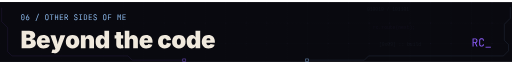
t = 0.00 s
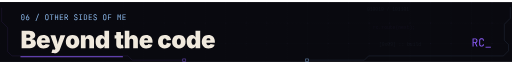
t = 1.80 s
t = 3.75 s: frame unchanged from t = 1.80 s, image omitted
t = 5.70 s: frame unchanged from t = 1.80 s, image omitted
t = 7.65 s: frame unchanged from t = 1.80 s, image omitted
t = 9.60 s: frame unchanged from t = 1.80 s, image omitted

The animated SVG that drew these frames (rendered in a browser with its animation timeline set to each time). Animation: 1 SMIL element (animate=1); frames cover the first 9.60 s, repeats indefinitely.

<svg xmlns="http://www.w3.org/2000/svg" width="1200" height="140" viewBox="0 0 1200 140" role="img" aria-labelledby="title desc"><title id="title">Beyond the code</title><desc id="desc">OTHER SIDES OF ME</desc><!-- Inter Black / Inter Regular / JetBrains Mono, converted to vector outlines. No external fonts, CSS or scripts. --><defs><path id="m48" d="M300,10C255.333,10 216.5,1.167 183.5,-16.5 150.5,-34.167 125,-59.167 107,-91.5 89,-123.833 80,-161.667 80,-205L80,-525C80,-569 89,-607 107,-639 125,-671 150.5,-695.833 183.5,-713.5 216.5,-731.167 255.333,-740 300,-740 345.333,-740 384.333,-731.167 417,-713.5 449.667,-695.833 475,-671 493,-639 511,-607 520,-569 520,-525L520,-205C520,-161.667 511,-123.833 493,-91.5 475,-59.167 449.5,-34.167 416.5,-16.5 383.5,1.167 344.667,10 300,10z M300,-67C340,-67 372.167,-79.833 396.5,-105.5 420.833,-131.167 433,-164.333 433,-205L433,-525C433,-565.667 420.833,-598.833 396.5,-624.5 372.167,-650.167 340,-663 300,-663 260,-663 227.833,-650.167 203.5,-624.5 179.167,-598.833 167,-565.667 167,-525L167,-205C167,-164.333 179.167,-131.167 203.5,-105.5 227.833,-79.833 260,-67 300,-67z M300,-306C282,-306 267.5,-311.667 256.5,-323 245.5,-334.333 240,-349.333 240,-368 240,-386 245.5,-400.5 256.5,-411.5 267.5,-422.5 282,-428 300,-428 318,-428 332.5,-422.5 343.5,-411.5 354.5,-400.5 360,-386 360,-368 360,-349.333 354.5,-334.333 343.5,-323 332.5,-311.667 318,-306 300,-306z"/><path id="m54" d="M301,10C254.333,10 213.5,0.167 178.5,-19.5 143.5,-39.167 116.333,-66.667 97,-102 77.667,-137.333 68,-178.333 68,-225 68,-261.667 73.167,-297.667 83.5,-333 93.833,-368.333 109.333,-402.333 130,-435L313,-730 413,-730 206,-398 210,-395C222.667,-413.667 240,-428 262,-438 284,-448 308.667,-453 336,-453 376,-453 410.667,-443.667 440,-425 469.333,-406.333 492,-380 508,-346 524,-312 532,-271.667 532,-225 532,-178.333 522.333,-137.333 503,-102 483.667,-66.667 456.833,-39.167 422.5,-19.5 388.167,0.167 347.667,10 301,10z M300,-70C342.667,-70 377,-84.167 403,-112.5 429,-140.833 442,-178.333 442,-225 442,-271.667 429,-309.167 403,-337.5 377,-365.833 342.667,-380 300,-380 257.333,-380 223,-365.833 197,-337.5 171,-309.167 158,-271.667 158,-225 158,-178.333 171,-140.833 197,-112.5 223,-84.167 257.333,-70 300,-70z"/><path id="m32" d=""/><path id="m47" d="M75,110L430,-830 525,-830 170,110z"/><path id="m79" d="M300,10C256,10 218.167,1.667 186.5,-15 154.833,-31.667 130.5,-55.833 113.5,-87.5 96.5,-119.167 88,-156.667 88,-200L88,-530C88,-574 96.5,-611.667 113.5,-643 130.5,-674.333 154.833,-698.333 186.5,-715 218.167,-731.667 256,-740 300,-740 344,-740 381.833,-731.667 413.5,-715 445.167,-698.333 469.5,-674.333 486.5,-643 503.5,-611.667 512,-574.333 512,-531L512,-200C512,-156.667 503.5,-119.167 486.5,-87.5 469.5,-55.833 445.167,-31.667 413.5,-15 381.833,1.667 344,10 300,10z M300,-71C339.333,-71 369.5,-82.167 390.5,-104.5 411.5,-126.833 422,-158.667 422,-200L422,-530C422,-571.333 411.5,-603.167 390.5,-625.5 369.5,-647.833 339.333,-659 300,-659 261.333,-659 231.333,-647.833 210,-625.5 188.667,-603.167 178,-571.333 178,-530L178,-200C178,-158.667 188.667,-126.833 210,-104.5 231.333,-82.167 261.333,-71 300,-71z"/><path id="m84" d="M255,0L255,-649 55,-649 55,-731 545,-731 545,-649 345,-649 345,0z"/><path id="m72" d="M93,0L93,-730 183,-730 183,-418 417,-418 417,-730 507,-730 507,0 417,0 417,-336 183,-336 183,0z"/><path id="m69" d="M100,0L100,-730 520,-730 520,-648 189,-648 189,-422 485,-422 485,-341 189,-341 189,-82 520,-82 520,0z"/><path id="m82" d="M92,0L92,-730 318,-730C361.333,-730 399.333,-721.167 432,-703.5 464.667,-685.833 490,-661.333 508,-630 526,-598.667 535,-562 535,-520 535,-470.667 522.167,-428.333 496.5,-393 470.833,-357.667 436,-333.333 392,-320L545,0 439,0 299,-310 182,-310 182,0z M182,-391L318,-391C355.333,-391 385.333,-402.833 408,-426.5 430.667,-450.167 442,-481.333 442,-520 442,-559.333 430.667,-590.667 408,-614 385.333,-637.333 355.333,-649 318,-649L182,-649z"/><path id="m83" d="M304,10C256,10 214.833,2 180.5,-14 146.167,-30 119.667,-53 101,-83 82.333,-113 72.667,-148.667 72,-190L162,-190C162,-153.333 174.5,-124.333 199.5,-103 224.5,-81.667 259.333,-71 304,-71 346,-71 378.833,-81.333 402.5,-102 426.167,-122.667 438,-151.333 438,-188 438,-217.333 430.167,-243 414.5,-265 398.833,-287 376.333,-302.333 347,-311L248,-342C198,-357.333 159.5,-383 132.5,-419 105.5,-455 92,-497.333 92,-546 92,-585.333 100.833,-619.5 118.5,-648.5 136.167,-677.5 161,-700.167 193,-716.5 225,-732.833 262.667,-741 306,-741 370,-741 421.333,-723.167 460,-687.5 498.667,-651.833 518.333,-604.333 519,-545L429,-545C429,-581 418.167,-609.167 396.5,-629.5 374.833,-649.833 344.333,-660 305,-660 266.333,-660 236.167,-650.667 214.5,-632 192.833,-613.333 182,-587.333 182,-554 182,-524 190,-498 206,-476 222,-454 245,-438.333 275,-429L375,-397C423.667,-381.667 461.333,-355.667 488,-319 514.667,-282.333 528,-239.333 528,-190 528,-150 518.667,-115 500,-85 481.333,-55 455.167,-31.667 421.5,-15 387.833,1.667 348.667,10 304,10z"/><path id="m73" d="M105,0L105,-82 254,-82 254,-648 105,-648 105,-730 495,-730 495,-648 346,-648 346,-82 495,-82 495,0z"/><path id="m68" d="M92,0L92,-730 281,-730C328.333,-730 369.167,-721 403.5,-703 437.833,-685 464.5,-659.667 483.5,-627 502.5,-594.333 512,-555.667 512,-511L512,-220C512,-175.333 502.5,-136.5 483.5,-103.5 464.5,-70.5 437.833,-45 403.5,-27 369.167,-9 328.333,0 281,0z M182,-80L281,-80C325,-80 359.5,-92.333 384.5,-117 409.5,-141.667 422,-176 422,-220L422,-511C422,-554.333 409.5,-588.333 384.5,-613 359.5,-637.667 325,-650 281,-650L182,-650z"/><path id="m70" d="M95,0L95,-731 525,-731 525,-649 183,-649 183,-406 499,-406 499,-324 185,-324 185,0z"/><path id="m77" d="M76,0L76,-730 194,-730 270,-494C277.333,-472.667 284,-451.5 290,-430.5 296,-409.5 300.333,-393.333 303,-382 306.333,-393.333 310.667,-409.5 316,-430.5 321.333,-451.5 327.333,-473 334,-495L406,-730 524,-730 524,0 436,0 436,-265C436,-294.333 437,-327.667 439,-365 441,-402.333 443.667,-440.5 447,-479.5 450.333,-518.5 453.833,-555.833 457.5,-591.5 461.167,-627.167 464.333,-658.333 467,-685L349,-320 254,-320 135,-685C138.333,-659 141.667,-628.833 145,-594.5 148.333,-560.167 151.333,-523.833 154,-485.5 156.667,-447.167 159,-409 161,-371 163,-333 164,-297.667 164,-265L164,0z"/><path id="d66" d="M46.875,0L46.875,-727.539 362.305,-727.539C417.643,-727.539 464.193,-720.052 501.953,-705.078 539.714,-690.104 568.197,-669.027 587.402,-641.846 606.608,-614.665 616.211,-582.682 616.211,-545.898 616.211,-519.206 610.352,-494.792 598.633,-472.656 586.914,-450.521 570.557,-432.047 549.561,-417.236 528.564,-402.425 503.906,-392.253 475.586,-386.719L475.586,-378.906C506.836,-377.93 535.238,-370.199 560.791,-355.713 586.344,-341.227 606.689,-321.208 621.826,-295.654 636.963,-270.101 644.531,-240.234 644.531,-206.055 644.531,-166.341 634.277,-130.941 613.77,-99.854 593.262,-68.766 563.965,-44.352 525.879,-26.611 487.793,-8.87 442.383,0 389.648,0z M244.141,-157.227L336.914,-157.227C369.792,-157.227 394.613,-163.574 411.377,-176.27 428.141,-188.965 436.523,-207.357 436.523,-231.445 436.523,-248.698 432.617,-263.265 424.805,-275.146 416.992,-287.028 405.843,-296.061 391.357,-302.246 376.872,-308.431 359.701,-311.523 339.844,-311.523L244.141,-311.523z M244.141,-433.594L325.195,-433.594C342.448,-433.594 357.666,-436.279 370.85,-441.65 384.033,-447.021 394.368,-454.834 401.855,-465.088 409.342,-475.342 413.086,-487.956 413.086,-502.93 413.086,-525.065 405.029,-542.155 388.916,-554.199 372.803,-566.243 352.539,-572.266 328.125,-572.266L244.141,-572.266z"/><path id="d101" d="M311.523,9.766C253.255,9.766 203.044,-1.383 160.889,-23.682 118.734,-45.98 86.426,-78.125 63.965,-120.117 41.504,-162.109 30.273,-212.565 30.273,-271.484 30.273,-327.799 41.585,-377.034 64.209,-419.189 86.833,-461.344 118.815,-494.141 160.156,-517.578 201.497,-541.016 250.326,-552.734 306.641,-552.734 347.982,-552.734 385.335,-546.305 418.701,-533.447 452.067,-520.589 480.631,-502.034 504.395,-477.783 528.158,-453.532 546.387,-424.154 559.082,-389.648 571.777,-355.143 578.125,-316.081 578.125,-272.461L578.125,-227.539 222.656,-227.539C223.307,-206.38 227.214,-188.802 234.375,-174.805 241.862,-158.854 252.604,-147.054 266.602,-139.404 280.599,-131.755 296.875,-127.93 315.43,-127.93 328.776,-127.93 340.902,-129.801 351.807,-133.545 362.712,-137.288 372.07,-142.66 379.883,-149.658 387.695,-156.657 393.555,-165.202 397.461,-175.293L570.312,-149.902C561.198,-117.35 545.085,-89.111 521.973,-65.186 498.861,-41.26 469.645,-22.786 434.326,-9.766 399.007,3.255 358.073,9.766 311.523,9.766z M224.121,-334.961L393.066,-334.961C391.764,-347.656 388.997,-358.887 384.766,-368.652 378.255,-383.626 368.652,-395.101 355.957,-403.076 343.262,-411.051 327.474,-415.039 308.594,-415.039 289.714,-415.039 273.926,-411.051 261.23,-403.076 248.535,-395.101 238.932,-383.626 232.422,-368.652 228.19,-358.887 225.423,-347.656 224.121,-334.961z"/><path id="d121" d="M50.293,189.453L93.262,49.805 118.652,56.641C140.137,62.174 158.691,63.721 174.316,61.279 189.941,58.838 201.335,53.548 208.496,45.41 215.658,37.272 217.285,27.507 213.379,16.113L208.008,0.488 5.859,-545.898 211.914,-545.898 282.715,-296.875C293.132,-259.44 301.27,-221.842 307.129,-184.082 308.431,-174.316 309.896,-164.225 311.523,-153.809 313.802,-164.225 316.081,-174.479 318.359,-184.57 327.148,-222.656 337.24,-260.091 348.633,-296.875L426.758,-545.898 629.883,-545.898 404.785,49.805C393.717,79.427 378.743,106.201 359.863,130.127 340.983,154.053 316.488,173.014 286.377,187.012 256.266,201.009 218.262,208.008 172.363,208.008 149.902,208.008 127.767,206.38 105.957,203.125 84.147,199.87 65.592,195.312 50.293,189.453z"/><path id="d111" d="M312.988,9.766C253.743,9.766 202.962,-2.035 160.645,-25.635 118.327,-49.235 86.019,-82.113 63.721,-124.268 41.423,-166.423 30.273,-215.495 30.273,-271.484 30.273,-327.474 41.423,-376.546 63.721,-418.701 86.019,-460.856 118.327,-493.734 160.645,-517.334 202.962,-540.934 253.743,-552.734 312.988,-552.734 372.233,-552.734 422.852,-540.934 464.844,-517.334 506.836,-493.734 538.981,-460.856 561.279,-418.701 583.577,-376.546 594.727,-327.474 594.727,-271.484 594.727,-215.495 583.577,-166.423 561.279,-124.268 538.981,-82.113 506.836,-49.235 464.844,-25.635 422.852,-2.035 372.233,9.766 312.988,9.766z M312.988,-136.719C329.915,-136.719 344.482,-142.09 356.689,-152.832 368.896,-163.574 378.255,-179.118 384.766,-199.463 391.276,-219.808 394.531,-244.141 394.531,-272.461 394.531,-301.107 391.276,-325.358 384.766,-345.215 378.255,-365.072 368.896,-380.208 356.689,-390.625 344.482,-401.042 329.915,-406.25 312.988,-406.25 295.736,-406.25 280.924,-401.042 268.555,-390.625 256.185,-380.208 246.745,-365.072 240.234,-345.215 233.724,-325.358 230.469,-301.107 230.469,-272.461 230.469,-244.141 233.724,-219.808 240.234,-199.463 246.745,-179.118 256.185,-163.574 268.555,-152.832 280.924,-142.09 295.736,-136.719 312.988,-136.719z"/><path id="d110" d="M246.094,-306.641L246.094,0 49.805,0 49.805,-545.898 233.887,-545.898 237.305,-422.363C249.674,-456.868 268.066,-486.328 292.48,-510.742 320.15,-538.737 359.049,-552.734 409.18,-552.734 447.917,-552.734 481.527,-543.945 510.01,-526.367 538.493,-508.789 560.547,-484.538 576.172,-453.613 591.797,-422.689 599.609,-387.37 599.609,-347.656L599.609,0 403.32,0 403.32,-306.641C403.32,-333.659 396.484,-354.899 382.812,-370.361 369.141,-385.824 349.935,-393.555 325.195,-393.555 309.245,-393.555 295.329,-390.055 283.447,-383.057 271.566,-376.058 262.37,-366.13 255.859,-353.271 249.349,-340.413 246.094,-324.87 246.094,-306.641z"/><path id="d100" d="M245.117,6.836C206.38,6.836 170.654,-3.337 137.939,-23.682 105.225,-44.027 79.102,-74.87 59.57,-116.211 40.039,-157.552 30.273,-209.635 30.273,-272.461 30.273,-338.542 40.527,-392.171 61.035,-433.35 81.543,-474.528 108.073,-504.72 140.625,-523.926 173.177,-543.131 207.357,-552.734 243.164,-552.734 270.182,-552.734 293.864,-548.096 314.209,-538.818 334.554,-529.541 351.644,-517.09 365.479,-501.465 379.313,-485.84 389.648,-468.75 396.484,-450.195L399.414,-450.195 399.414,-727.539 595.703,-727.539 595.703,0 401.367,0 401.367,-89.844 396.484,-89.844C388.997,-71.289 378.255,-54.769 364.258,-40.283 350.26,-25.798 333.333,-14.323 313.477,-5.859 293.62,2.604 270.833,6.836 245.117,6.836z M317.383,-143.555C335.286,-143.555 350.749,-148.844 363.77,-159.424 376.79,-170.003 386.8,-184.896 393.799,-204.102 400.797,-223.307 404.297,-246.094 404.297,-272.461 404.297,-299.479 400.797,-322.673 393.799,-342.041 386.8,-361.409 376.79,-376.302 363.77,-386.719 350.749,-397.135 335.286,-402.344 317.383,-402.344 299.479,-402.344 284.18,-397.135 271.484,-386.719 258.789,-376.302 249.105,-361.409 242.432,-342.041 235.758,-322.673 232.422,-299.479 232.422,-272.461 232.422,-245.768 235.758,-222.738 242.432,-203.369 249.105,-184.001 258.789,-169.189 271.484,-158.936 284.18,-148.682 299.479,-143.555 317.383,-143.555z"/><path id="d32" d=""/><path id="d116" d="M369.141,-545.898L369.141,-403.32 275.391,-403.32 275.391,-175.293C275.391,-163.9 278.32,-155.355 284.18,-149.658 290.039,-143.962 299.479,-141.113 312.5,-141.113 318.359,-141.113 326.904,-141.846 338.135,-143.311 349.365,-144.775 356.771,-146.159 360.352,-147.461L383.789,-7.324C361.328,-1.139 340.169,3.011 320.312,5.127 300.456,7.243 281.738,8.301 264.16,8.301 202.962,8.301 156.82,-5.697 125.732,-33.691 94.645,-61.686 79.102,-102.865 79.102,-157.227L79.102,-403.32 9.766,-403.32 9.766,-545.898 79.102,-545.898 79.102,-675.781 275.391,-675.781 275.391,-545.898z"/><path id="d104" d="M246.094,-306.641L246.094,0 49.805,0 49.805,-727.539 241.211,-727.539 241.211,-432.617C253.581,-462.565 270.671,-488.607 292.48,-510.742 320.15,-538.737 359.049,-552.734 409.18,-552.734 447.917,-552.734 481.527,-543.945 510.01,-526.367 538.493,-508.789 560.547,-484.538 576.172,-453.613 591.797,-422.689 599.609,-387.37 599.609,-347.656L599.609,0 403.32,0 403.32,-306.641C403.32,-333.659 396.484,-354.899 382.812,-370.361 369.141,-385.824 349.935,-393.555 325.195,-393.555 309.245,-393.555 295.329,-390.055 283.447,-383.057 271.566,-376.058 262.37,-366.13 255.859,-353.271 249.349,-340.413 246.094,-324.87 246.094,-306.641z"/><path id="d99" d="M312.5,9.766C253.255,9.766 202.555,-2.035 160.4,-25.635 118.245,-49.235 86.019,-82.113 63.721,-124.268 41.423,-166.423 30.273,-215.495 30.273,-271.484 30.273,-327.474 41.423,-376.546 63.721,-418.701 86.019,-460.856 118.245,-493.734 160.4,-517.334 202.555,-540.934 253.255,-552.734 312.5,-552.734 350.26,-552.734 384.44,-547.852 415.039,-538.086 445.638,-528.32 472.249,-514.404 494.873,-496.338 517.497,-478.271 535.482,-456.462 548.828,-430.908 562.174,-405.355 570.475,-376.79 573.73,-345.215L393.555,-318.359C391.276,-332.682 387.939,-345.296 383.545,-356.201 379.15,-367.106 373.698,-376.302 367.188,-383.789 360.677,-391.276 353.109,-396.891 344.482,-400.635 335.856,-404.378 326.172,-406.25 315.43,-406.25 298.177,-406.25 283.203,-401.367 270.508,-391.602 257.812,-381.836 247.965,-367.025 240.967,-347.168 233.968,-327.311 230.469,-302.409 230.469,-272.461 230.469,-242.839 233.968,-217.936 240.967,-197.754 247.965,-177.572 257.812,-162.354 270.508,-152.1 283.203,-141.846 298.177,-136.719 315.43,-136.719 326.172,-136.719 335.856,-138.672 344.482,-142.578 353.109,-146.484 360.758,-152.262 367.432,-159.912 374.105,-167.562 379.639,-177.083 384.033,-188.477 388.428,-199.87 391.602,-212.891 393.555,-227.539L573.73,-201.172C570.475,-168.62 562.174,-139.404 548.828,-113.525 535.482,-87.646 517.578,-65.511 495.117,-47.119 472.656,-28.727 446.045,-14.648 415.283,-4.883 384.521,4.883 350.26,9.766 312.5,9.766z"/><path id="m67" d="M304,10C260,10 221.833,1.667 189.5,-15 157.167,-31.667 132.167,-55.833 114.5,-87.5 96.833,-119.167 88,-156.667 88,-200L88,-530C88,-574 96.833,-611.667 114.5,-643 132.167,-674.333 157.167,-698.333 189.5,-715 221.833,-731.667 260,-740 304,-740 348,-740 386,-731.5 418,-714.5 450,-697.5 474.667,-673.333 492,-642 509.333,-610.667 518,-573.333 518,-530L428,-530C428,-571.333 417.167,-603.167 395.5,-625.5 373.833,-647.833 343.333,-659 304,-659 264.667,-659 233.833,-648 211.5,-626 189.167,-604 178,-572.333 178,-531L178,-200C178,-158.667 189.167,-126.833 211.5,-104.5 233.833,-82.167 264.667,-71 304,-71 343.333,-71 373.833,-82.167 395.5,-104.5 417.167,-126.833 428,-158.667 428,-200L518,-200C518,-157.333 509.333,-120.167 492,-88.5 474.667,-56.833 450,-32.5 418,-15.5 386,1.5 348,10 304,10z"/><path id="m95" d="M60,100L60,25 540,25 540,100z"/></defs><rect width="1200" height="140" fill="#09090F"/><defs><pattern id="terminal-grid" width="48" height="48" patternUnits="userSpaceOnUse"><path d="M48 0H0V48" fill="none" stroke="#8EBBEE" stroke-opacity=".045"/><circle cx="1" cy="1" r="1" fill="#8B5CF6" fill-opacity=".2"/></pattern><linearGradient id="terminal-fade"><stop stop-color="#09090F" stop-opacity=".96"/><stop offset="1" stop-color="#09090F" stop-opacity=".35"/></linearGradient></defs><g aria-hidden="true"><rect width="1200" height="140" fill="url(#terminal-grid)"/><text x="860" y="20" font-family="monospace" font-size="11" fill="#8EBBEE" opacity=".1">010010 / 101101</text><text x="874" y="62" font-family="monospace" font-size="11" fill="#8B5CF6" opacity=".1">rc.route(next);</text><text x="888" y="104" font-family="monospace" font-size="11" fill="#8EBBEE" opacity=".1">[0x09] :: build</text><rect width="1200" height="140" fill="url(#terminal-fade)"/></g><g transform="translate(48 42) scale(0.018)" fill="#8EBBEE"><use href="#m48" x="0"/><use href="#m54" x="627.778"/><use href="#m47" x="1883.333"/><use href="#m79" x="3138.889"/><use href="#m84" x="3766.667"/><use href="#m72" x="4394.444"/><use href="#m69" x="5022.222"/><use href="#m82" x="5650"/><use href="#m83" x="6905.556"/><use href="#m73" x="7533.333"/><use href="#m68" x="8161.111"/><use href="#m69" x="8788.889"/><use href="#m83" x="9416.667"/><use href="#m79" x="10672.222"/><use href="#m70" x="11300"/><use href="#m77" x="12555.556"/><use href="#m69" x="13183.333"/></g><g transform="translate(48 108) scale(0.056)" fill="#F0E9DD"><use href="#d66" x="0"/><use href="#d101" x="653.683"/><use href="#d121" x="1245.843"/><use href="#d111" x="1867.299"/><use href="#d110" x="2478.013"/><use href="#d100" x="3113.142"/><use href="#d116" x="3929.297"/><use href="#d104" x="4314.425"/><use href="#d101" x="4949.554"/><use href="#d99" x="5726.646"/><use href="#d111" x="6315.388"/><use href="#d100" x="6926.102"/><use href="#d101" x="7557.324"/></g><g transform="translate(1105.2 104) scale(0.026)" fill="#8B5CF6"><use href="#m82" x="0"/><use href="#m67" x="600"/><use href="#m95" x="1200"/></g><path d="M48 128h240" pathLength="100" stroke="#8B5CF6" stroke-width="2" stroke-dasharray="100" stroke-dashoffset="0"><animate attributeName="stroke-dashoffset" values="100;0;0;-100;100" keyTimes="0;.15;.8;.95;1" dur="12s" repeatCount="indefinite"/></path><g aria-hidden="true" fill="none" stroke-linecap="round" stroke-linejoin="round"><path d="M1196 12 V37.800000000000004 L1182 51.800000000000004 V89.60000000000001 L1192 99.60000000000001 V114 L1180 126 H864 L854 136 H720" stroke="#8EBBEE" stroke-opacity=".24" stroke-width="1"/><rect x="717" y="133" width="6" height="6" stroke="#8EBBEE" fill="#09090F"></rect><path d="M4 14 V45.800000000000004 L18 59.800000000000004 V116 L28 126 H300 L310 136 H432" stroke="#8B5CF6" stroke-opacity=".24" stroke-width="1"/><rect x="429" y="133" width="6" height="6" stroke="#8B5CF6" fill="#09090F"></rect></g></svg>
